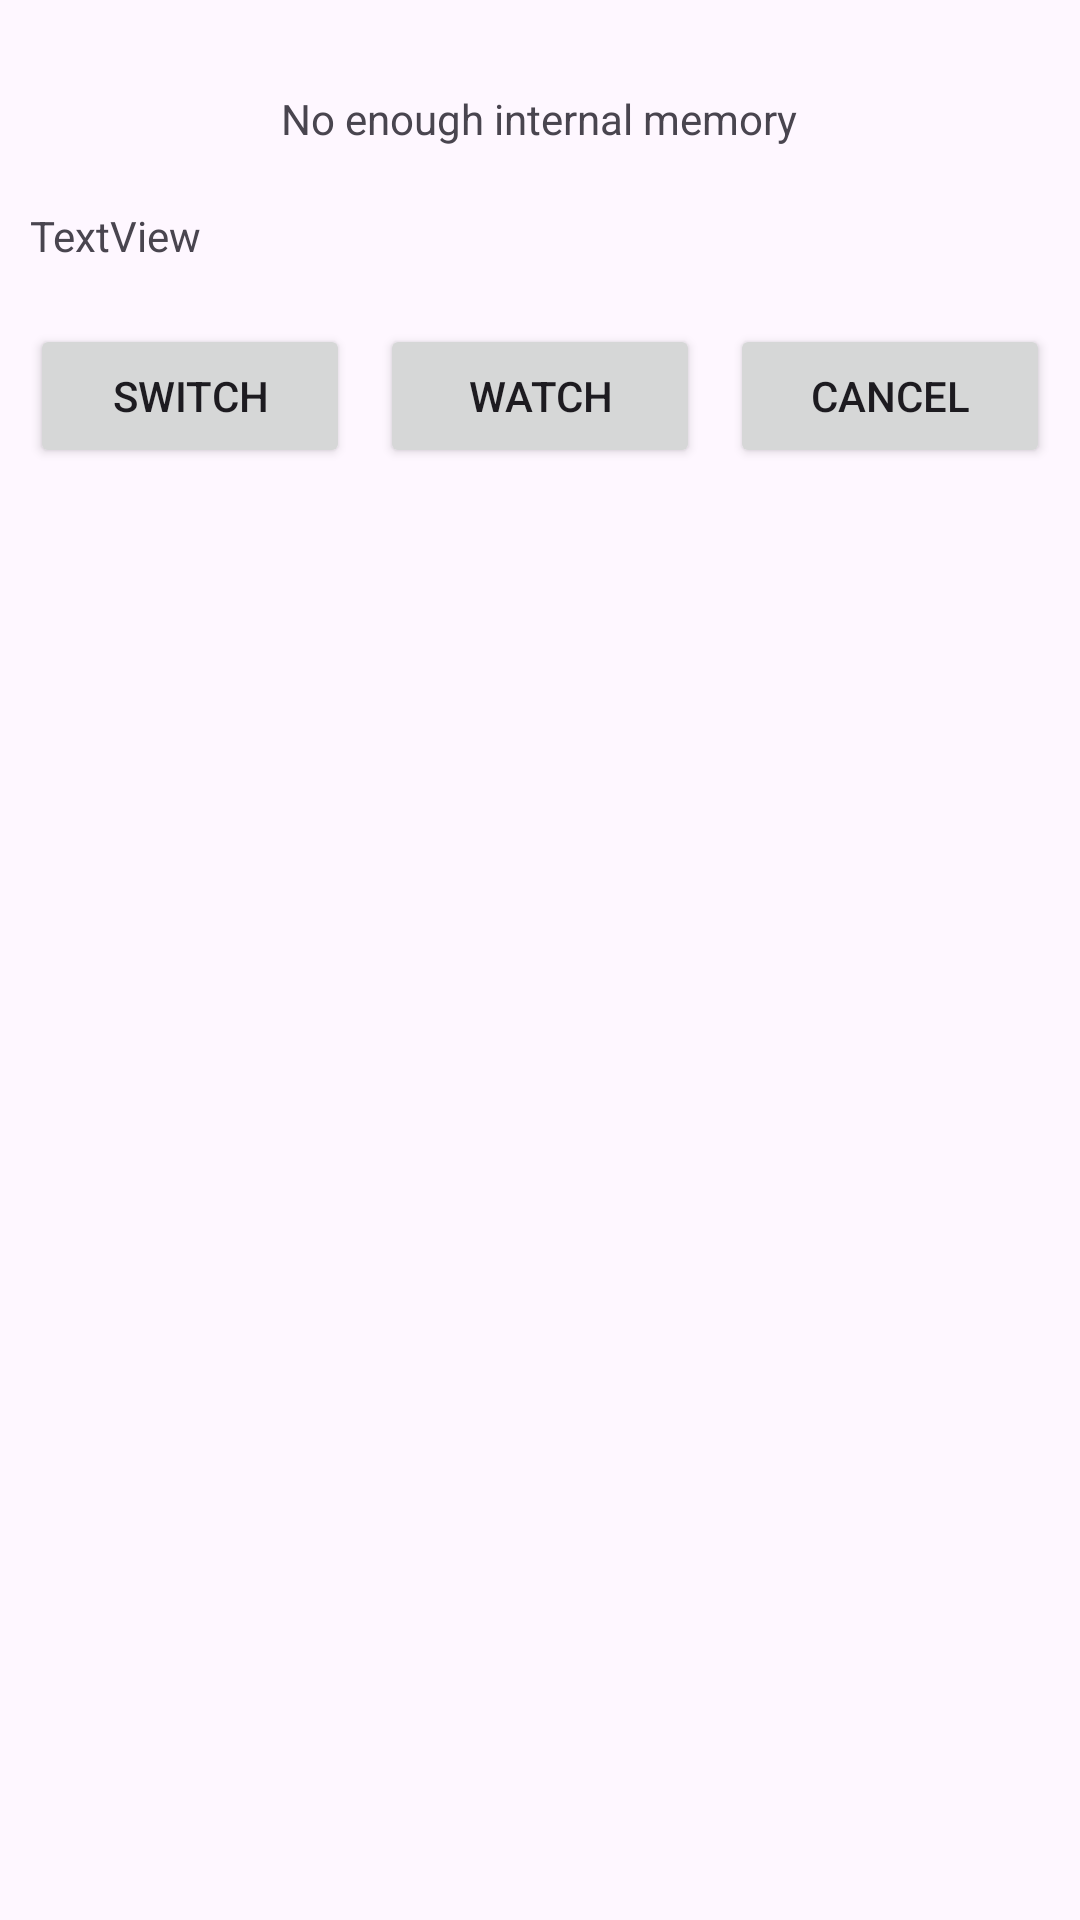

Android layout source for this screen:
<!-- AndroidManifest.xml: application theme Theme.CyrenaicaServer -->
<!-- res/layout/dialog_no_internal_memory_for_recording.xml -->
<?xml version="1.0" encoding="utf-8"?>
<LinearLayout xmlns:android="http://schemas.android.com/apk/res/android"
    android:layout_width="match_parent"
    android:layout_height="wrap_content"
    android:gravity="center_horizontal"
    android:orientation="vertical">

    <TextView
        android:id="@+id/id_no_in_memore_switch_label"
        android:layout_width="wrap_content"
        android:layout_height="wrap_content"
        android:layout_marginTop="30dp"
        android:text="No enough internal memory" />

    <TextView
        android:id="@+id/id_no_in_memore_switch_error_msg"
        android:layout_width="match_parent"
        android:layout_height="wrap_content"
        android:layout_marginStart="10dp"
        android:layout_marginTop="20dp"
        android:layout_marginEnd="10dp"
        android:layout_marginBottom="20dp"
        android:text="TextView" />

    <LinearLayout
        android:layout_width="match_parent"
        android:layout_height="match_parent"
        android:orientation="horizontal">

        <Button
            android:id="@+id/id_no_in_memore_switch_btn"
            android:layout_width="wrap_content"
            android:layout_height="wrap_content"
            android:layout_marginStart="10dp"
            android:layout_marginEnd="5dp"
            android:layout_weight="1"
            android:text="Switch" />

        <Button
            android:id="@+id/id_no_in_memore_watch_btn"
            android:layout_width="wrap_content"
            android:layout_height="wrap_content"
            android:layout_marginStart="5dp"
            android:layout_marginEnd="5dp"
            android:layout_weight="1"
            android:text="Watch" />

        <Button
            android:id="@+id/id_no_in_memore_cancel_btn"
            android:layout_width="wrap_content"
            android:layout_height="wrap_content"
            android:layout_marginStart="5dp"
            android:layout_marginEnd="10dp"
            android:layout_weight="1"
            android:text="Cancel" />
    </LinearLayout>

</LinearLayout>
<!-- resources referenced by this layout -->
<resources>
  <style name="Theme.CyrenaicaServer" parent="Base.Theme.CyrenaicaServer" />
  <style name="Base.Theme.CyrenaicaServer" parent="Theme.Material3.DayNight.NoActionBar">
          
          
      </style>
</resources>
